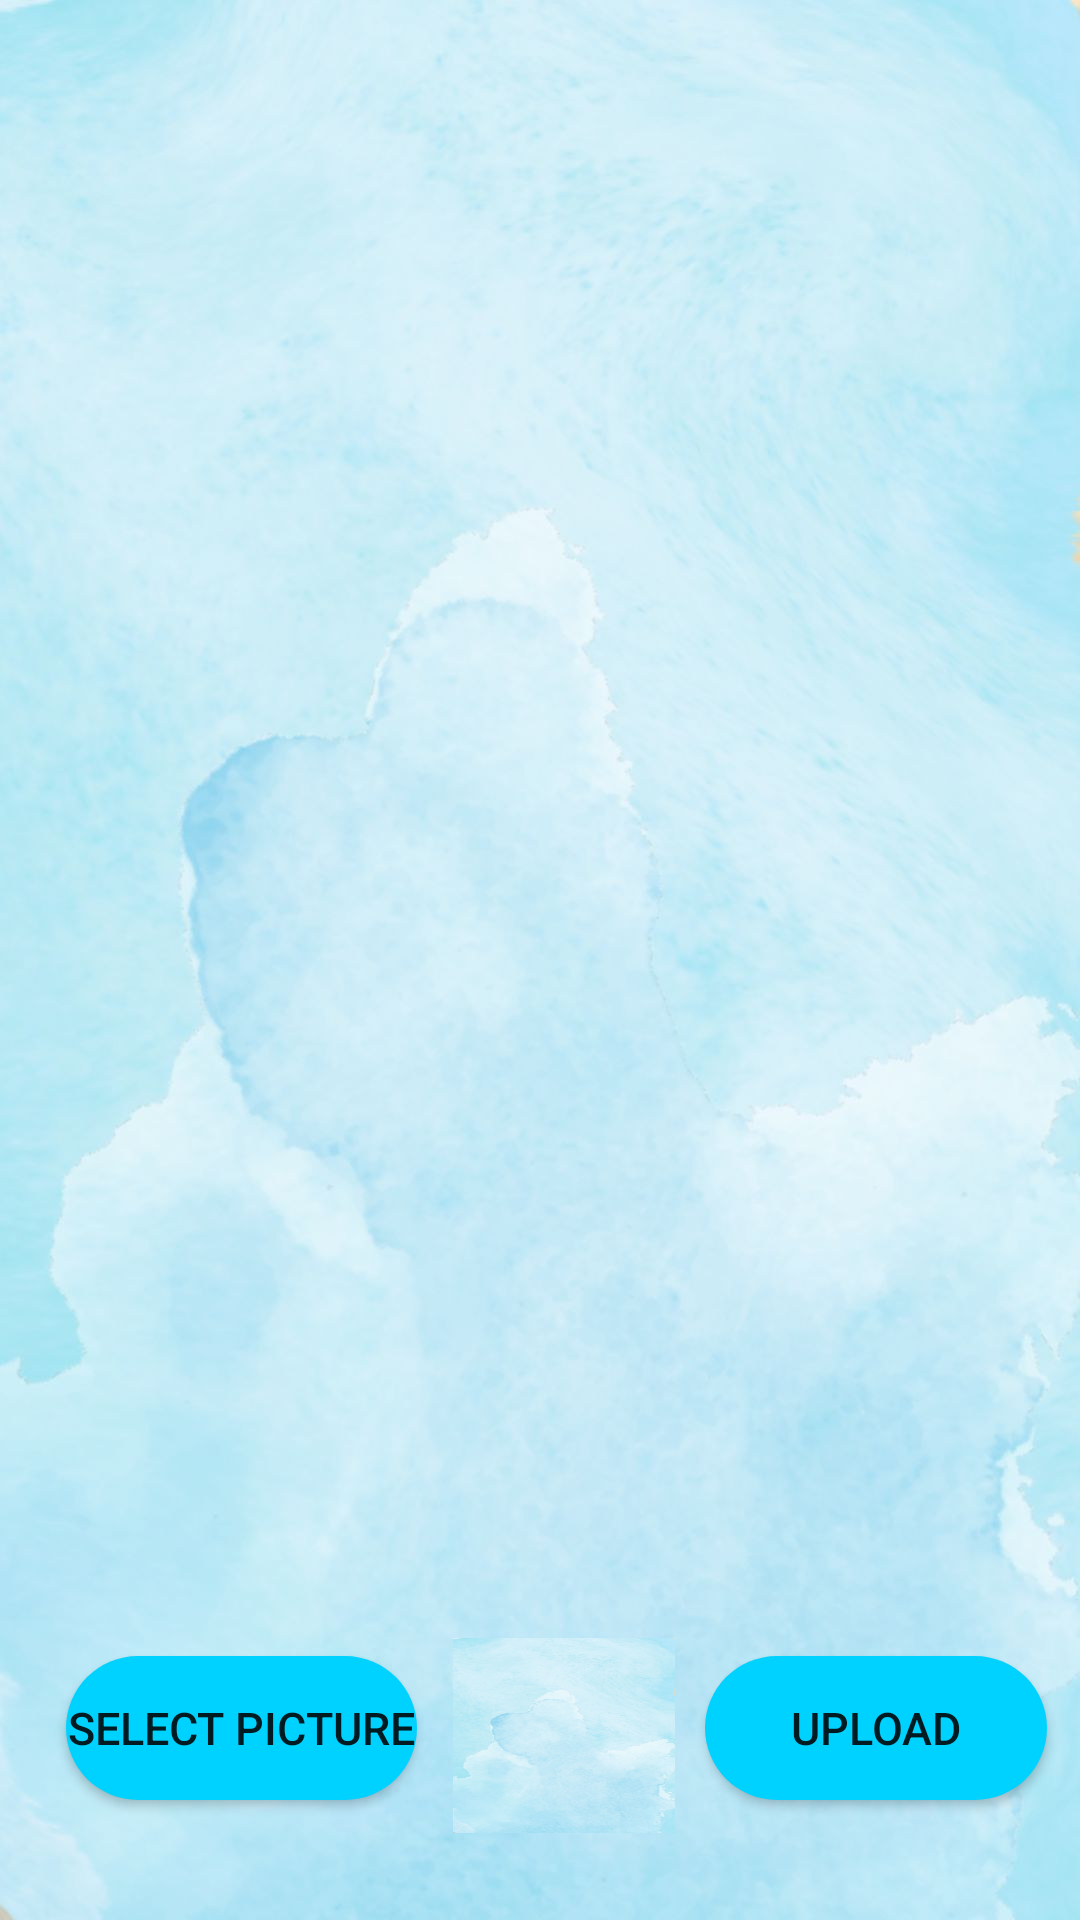

Write the Android layout XML for this screen, with the resource values it uses.
<!-- AndroidManifest.xml: application theme Theme.LYN -->
<!-- res/layout/activity_exam_upload.xml -->
<?xml version="1.0" encoding="utf-8"?>
<RelativeLayout xmlns:android="http://schemas.android.com/apk/res/android"
    xmlns:app="http://schemas.android.com/apk/res-auto"
    xmlns:tools="http://schemas.android.com/tools"
    android:layout_width="match_parent"
    android:layout_height="match_parent"
    android:background="@drawable/ass1"
    tools:context=".ExamUpload">

    <ImageView
        android:id="@+id/imageView"
        android:layout_width="wrap_content"
        android:layout_height="588dp"
        android:layout_alignParentStart="true"
        android:layout_alignParentTop="true"
        android:layout_alignParentEnd="true"
        android:layout_alignParentBottom="true"
        android:layout_marginStart="20dp"
        android:layout_marginTop="30dp"
        android:layout_marginEnd="20dp"
        android:layout_marginBottom="113dp" />

    <ImageButton
        android:id="@+id/button1"
        android:layout_width="126dp"
        android:layout_height="65dp"
        android:layout_alignParentStart="true"
        android:layout_alignParentEnd="true"
        android:layout_alignParentBottom="true"
        android:layout_marginStart="151dp"
        android:layout_marginTop="50dp"
        android:layout_marginEnd="135dp"
        android:layout_marginBottom="29dp"
        android:background="@drawable/ass1"
        android:src="@drawable/baseline_photo_camera_24" />

    <Button
        android:id="@+id/button_selectpic"
        android:layout_width="168dp"
        android:layout_height="wrap_content"
        android:layout_alignParentStart="true"
        android:layout_alignParentEnd="true"
        android:layout_alignParentBottom="true"
        android:layout_marginStart="22dp"
        android:layout_marginEnd="221dp"
        android:layout_marginBottom="40dp"
        android:background="@drawable/round"
        android:text="Select Picture"
        android:textSize="15dp"
        app:layout_constraintBottom_toBottomOf="parent"
        app:layout_constraintEnd_toEndOf="parent"
        app:layout_constraintStart_toStartOf="parent"
        app:layout_constraintTop_toTopOf="parent"
        app:layout_constraintVertical_bias="0.882" />

    <Button
        android:id="@+id/uploadButton"
        android:layout_width="165dp"
        android:layout_height="wrap_content"
        android:layout_alignParentStart="true"
        android:layout_alignParentEnd="true"
        android:layout_alignParentBottom="true"
        android:layout_marginStart="235dp"
        android:layout_marginEnd="11dp"
        android:layout_marginBottom="40dp"
        android:background="@drawable/round"
        android:text="Upload"
        android:textSize="15dp"
        app:layout_constraintBottom_toBottomOf="parent"
        app:layout_constraintEnd_toEndOf="parent"
        app:layout_constraintStart_toStartOf="parent"
        app:layout_constraintTop_toTopOf="parent"
        app:layout_constraintVertical_bias="0.882" />


</RelativeLayout>
<!-- resources referenced by this layout -->
<resources>
  <!-- drawable ass1: jpg bitmap (drawable, 82329 bytes) -->
  <!-- drawable round (drawable) -->
  <?xml version="1.0" encoding="utf-8"?>
  <shape xmlns:android="http://schemas.android.com/apk/res/android">
  
      <gradient
          android:startColor="#00D2FF"
          android:centerColor="#00D2FF"
          android:endColor="#00D2FF"/>
      <corners android:radius="25sp"/>
  
  </shape>
  <style name="Theme.LYN" parent="Base.Theme.LYN" />
  <style name="Base.Theme.LYN" parent="Theme.AppCompat.Light.NoActionBar">
          
          
      </style>
</resources>
